4-way image classification set "split_data" from GitHub (mdtajuddin809/palm-Leaf-Disease-Detection); label vocabulary: boron deficiency, healthy, kalium, nitrogen deficiency.

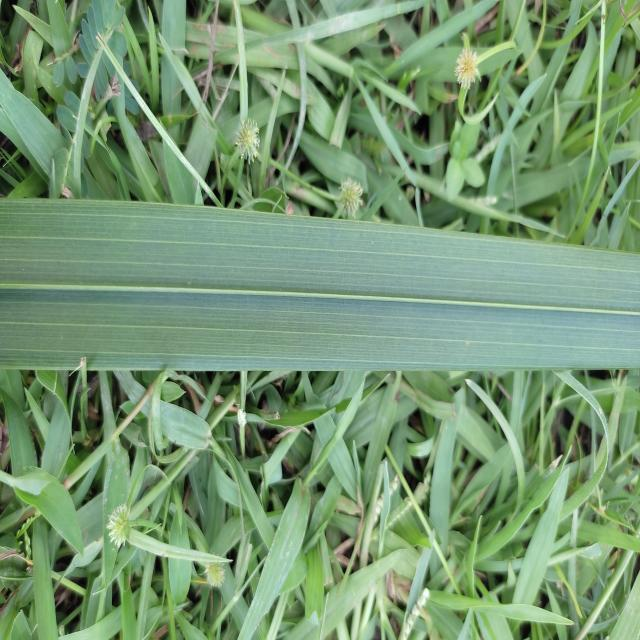
Label: healthy

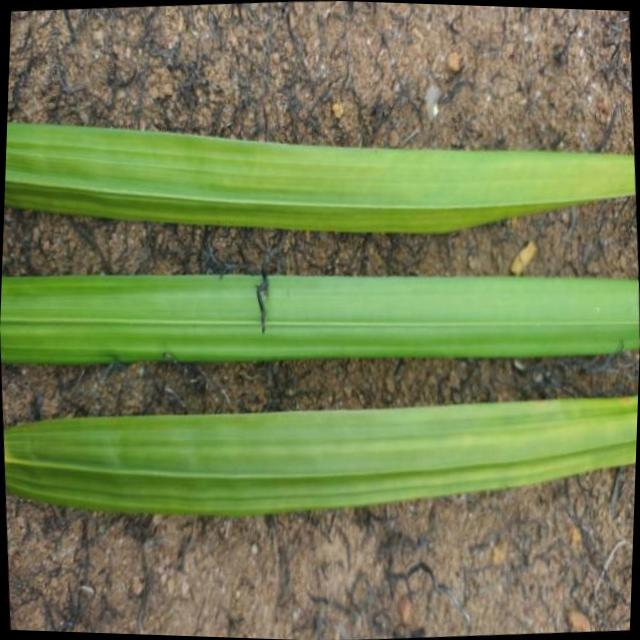
Label: nitrogen deficiency

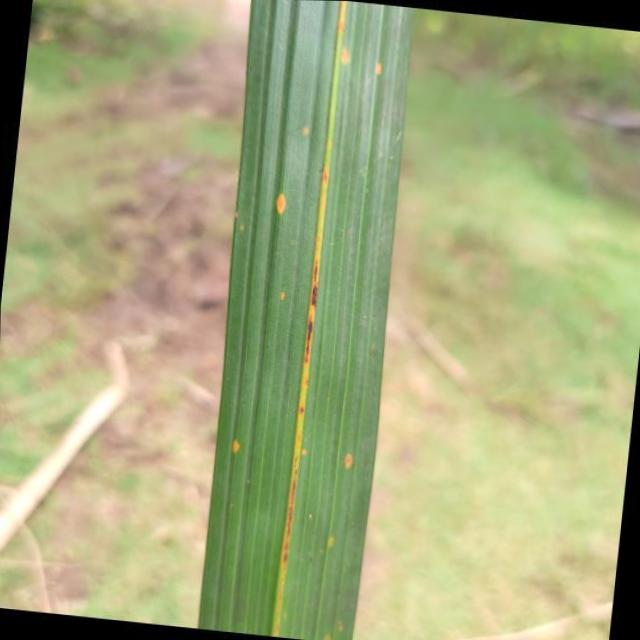
Label: kalium

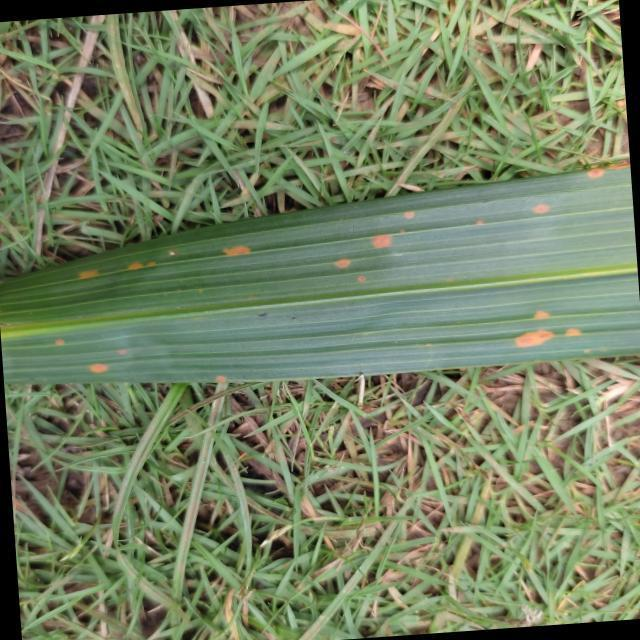
Label: kalium

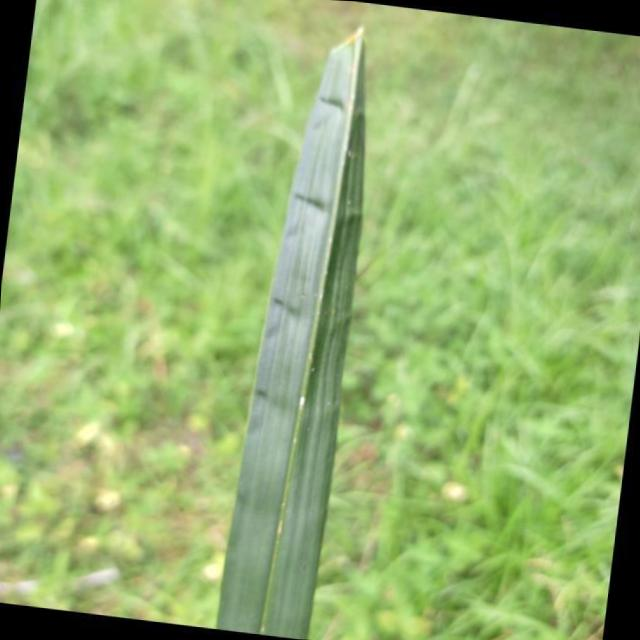
Label: boron deficiency

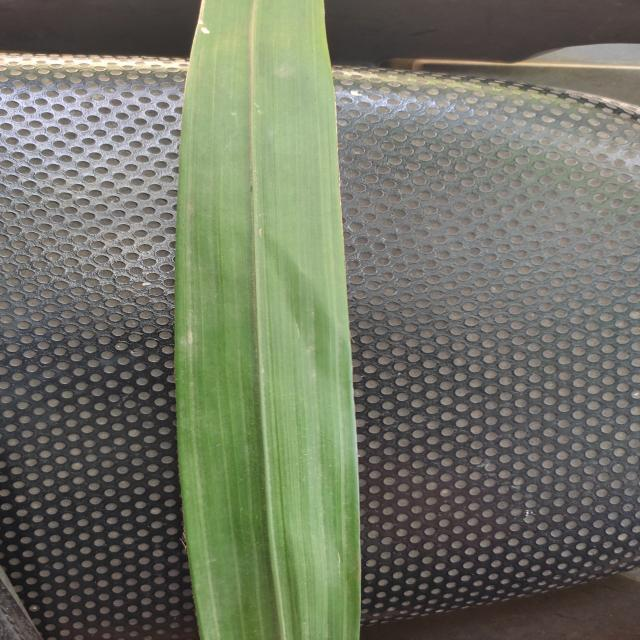
Label: healthy
